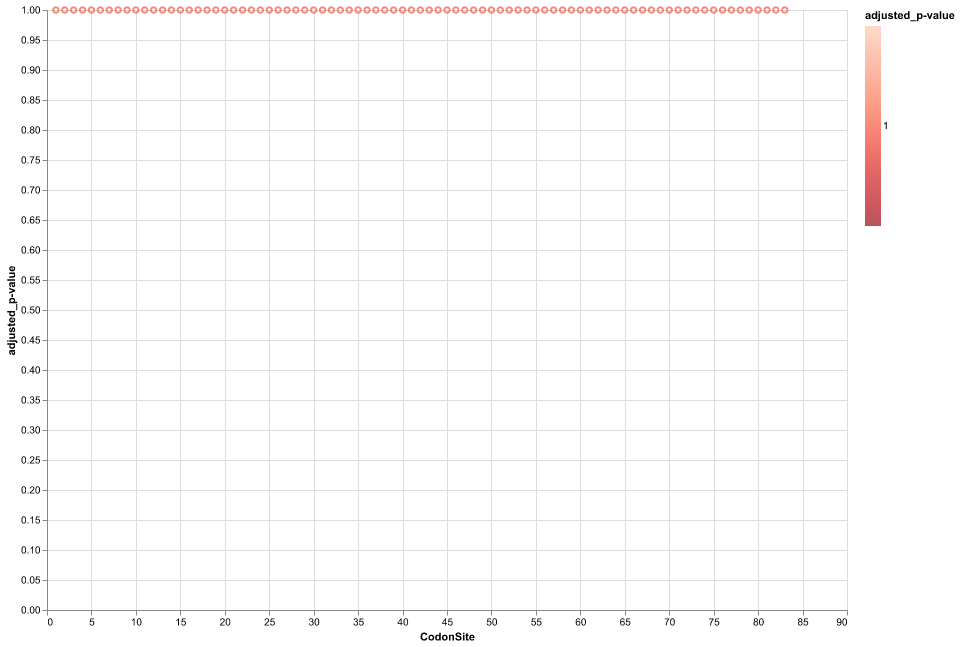

Values plotted in this chart, from the file beside it:
&alpha;, &beta;<sup>1</sup>, p<sup>1</sup>, &beta;<sup>+</sup>, p<sup>+</sup>, LRT, p-value, # branches under selection, Total branch length, MEME LogL, FEL LogL, FEL &alpha;, FEL &beta;, CodonSite, adjusted_p-value
0.0, 0.0, 1.0, 0.0, 0.0, 0.0, 1.0, 0.0, 0.0, 0.0, 0.0, 1.0, 0.0, 1, 1.0
3.776, 1.18, 1e-08, 3.087, 1, 0.0, 0.6667, 0.0, 0.0, -13.15, -13.15, 0.9971, 3.607, 2, 1.0
0.0, 0.0, 1.0, 0.0, 0.0, 0.0, 1.0, 0.0, 0.0, 0.0, 0.0, 1.0, 0.0, 3, 1.0
0.0, 0.0, 1.0, 0.0, 0.0, 0.0, 1.0, 0.0, 0.0, 0.0, 0.0, 1.0, 0.0, 4, 1.0
0.874, 0.0, 1e-08, 63.28, 1, 2.595, 0.1323, 1.0, 0.0, -13.84, -12.27, 0.2089, 0.7434, 5, 1.0
2.261, 0.0, 1e-08, 1.171, 1, 0.0, 0.6667, 0.0, 0.0, -4.173, -4.173, 1.0, 2.287, 6, 1.0
4.193, 0.5302, 1e-08, 1.352, 1, 0.0, 0.6667, 0.0, 0.0, -13.13, -13.13, 1.0, 4.054, 7, 1.0
0.0, 0.0, 1.0, 0.0, 0.0, 0.0, 1.0, 0.0, 0.0, 0.0, 0.0, 1.0, 0.0, 8, 1.0
0.0, 0.0, 1.0, 0.0, 0.0, 0.0, 1.0, 0.0, 0.0, 0.0, 0.0, 1.0, 0.0, 9, 1.0
0.0, 0.0, 1.0, 0.0, 0.0, 0.0, 1.0, 0.0, 0.0, 0.0, 0.0, 1.0, 0.0, 10, 1.0
0.0, 0.0, 1.0, 0.0, 0.0, 0.0, 1.0, 0.0, 0.0, 0.0, 0.0, 1.0, 0.0, 11, 1.0
0.0, 0.0, 1.0, 0.0, 0.0, 0.0, 1.0, 0.0, 0.0, 0.0, 0.0, 1.0, 0.0, 12, 1.0
0.0, 0.0, 1.0, 0.0, 0.0, 0.0, 1.0, 0.0, 0.0, 0.0, 0.0, 1.0, 0.0, 13, 1.0
0.0, 0.0, 1.0, 0.0, 0.0, 0.0, 1.0, 0.0, 0.0, 0.0, 0.0, 1.0, 0.0, 14, 1.0
0.0, 0.0, 1.0, 0.0, 0.0, 0.0, 1.0, 0.0, 0.0, 0.0, 0.0, 1.0, 0.0, 15, 1.0
0.0, 0.0, 1.0, 0.0, 0.0, 0.0, 1.0, 0.0, 0.0, 0.0, 0.0, 1.0, 0.0, 16, 1.0
0.0, 0.0, 1.0, 0.0, 0.0, 0.0, 1.0, 0.0, 0.0, 0.0, 0.0, 1.0, 0.0, 17, 1.0
11.37, 0.0, 1e-08, 10.16, 1, 0.0, 0.6667, 0.0, 0.0, -13.72, -12.76, 0.3836, 11.52, 18, 1.0
2.774, 1.24, 1e-08, 1.425, 1, 0.0, 0.6667, 0.0, 0.0, -8.898, -8.9, 1.0, 2.861, 19, 1.0
16.06, 2.22, 1e-08, 2.139, 1, 0.0, 0.6667, 0.0, 0.0, -25.23, -25.23, 1.0, 16.07, 20, 1.0
32.86, 3.705, 1e-08, 1.216, 1, 0.0, 0.6667, 0.0, 0.0, -21.32, -21.31, 0.9907, 32.47, 21, 1.0
1.821, 0.0, 1e-08, 12.41, 1, 1.742, 0.2096, 2.0, 0.0, -18.33, -15.65, 0.06894, 1.072, 22, 1.0
4.175, 1.872, 1e-08, 1.744, 1, 0.0, 0.6667, 0.0, 0.0, -13.92, -13.92, 1.0, 4.241, 23, 1.0
0.0, 0.0, 1e-08, 1.359, 1, 1.796, 0.2035, 1.0, 0.0, -8.541, -8.541, 1.0, 0.0, 24, 1.0
8.524, 0.7116, 1e-08, 1.756, 1, 0.0, 0.6667, 0.0, 0.0, -16.81, -16.81, 1.0, 8.497, 25, 1.0
1.692, 0.1387, 1e-08, 2.535, 1, 0.04159, 0.6106, 0.0, 0.0, -15.42, -15.42, 1.0, 1.626, 26, 1.0
1.815, 0.6291, 1e-08, 0.5233, 1, 0.0, 0.6667, 0.0, 0.0, -6.949, -6.949, 1.0, 1.842, 27, 1.0
1.635, 0.05317, 1e-08, 2.814, 1, 0.08441, 0.5829, 1.0, 0.0, -9.235, -9.235, 1.0, 1.566, 28, 1.0
29.72, 5.061, 1e-08, 5.849, 1, 0.0, 0.6667, 0.0, 0.0, -33.14, -33.14, 1.0, 30.14, 29, 1.0
478.4, 1.524, 1e-08, 1.001, 1, 0.0, 0.6667, 0.0, 0.0, -10.01, -10.03, 1.0, 522.6, 30, 1.0
0.0, 0.0, 1e-08, 1.503, 1, 0.7821, 0.361, 2.0, 0.0, -12.95, -12.95, 0.9999, 0.0, 31, 1.0
0.0, 0.0, 1.0, 0.0, 0.0, 0.0, 1.0, 0.0, 0.0, 0.0, 0.0, 1.0, 0.0, 32, 1.0
0.0, 0.0, 1e-08, 8.379, 1, 2.075, 0.1749, 1.0, 0.0, -22.01, -22.01, 1.0, 0.0, 33, 1.0
45.75, 0.0, 1e-08, 0.0, 1, 0.0, 0.6667, 0.0, 0.0, -10.75, -10.75, 1.0, 46.47, 34, 1.0
8.478, 0.9963, 1e-08, 2.006, 1, 0.0, 0.6667, 0.0, 0.0, -16.6, -16.6, 1.0, 8.594, 35, 1.0
1.627, 0.0, 1e-08, 2.185, 1, 0.0, 0.6667, 0.0, 0.0, -6.587, -6.567, 0.9802, 1.999, 36, 1.0
2.247, 0.9852, 1e-08, 1.025, 1, 0.0, 0.6667, 0.0, 0.0, -9.766, -9.766, 1.0, 2.245, 37, 1.0
9.116, 0.6755, 1e-08, 2.554, 1, 0.0, 0.6667, 0.0, 0.0, -13.63, -13.63, 0.9998, 9.141, 38, 1.0
20.91, 0.6043, 1e-08, 0.6687, 1, 0.0, 0.6667, 0.0, 0.0, -13.5, -13.51, 1.0, 20.96, 39, 1.0
0.0, 0.0, 1.0, 0.0, 0.0, 0.0, 1.0, 0.0, 0.0, 0.0, 0.0, 1.0, 0.0, 40, 1.0
0.0, 0.0, 1.0, 0.0, 0.0, 0.0, 1.0, 0.0, 0.0, 0.0, 0.0, 1.0, 0.0, 41, 1.0
0.0, 0.0, 1.0, 0.0, 0.0, 0.0, 1.0, 0.0, 0.0, 0.0, 0.0, 1.0, 0.0, 42, 1.0
0.0, 0.0, 1.0, 0.0, 0.0, 0.0, 1.0, 0.0, 0.0, 0.0, 0.0, 1.0, 0.0, 43, 1.0
0.0, 0.0, 1.0, 0.0, 0.0, 0.0, 1.0, 0.0, 0.0, 0.0, 0.0, 1.0, 0.0, 44, 1.0
0.0, 0.0, 1.0, 0.0, 0.0, 0.0, 1.0, 0.0, 0.0, 0.0, 0.0, 1.0, 0.0, 45, 1.0
0.0, 0.0, 1.0, 0.0, 0.0, 0.0, 1.0, 0.0, 0.0, 0.0, 0.0, 1.0, 0.0, 46, 1.0
0.0, 0.0, 1.0, 0.0, 0.0, 0.0, 1.0, 0.0, 0.0, 0.0, 0.0, 1.0, 0.0, 47, 1.0
0.0, 0.0, 1.0, 0.0, 0.0, 0.0, 1.0, 0.0, 0.0, 0.0, 0.0, 1.0, 0.0, 48, 1.0
0.0, 0.0, 1.0, 0.0, 0.0, 0.0, 1.0, 0.0, 0.0, 0.0, 0.0, 1.0, 0.0, 49, 1.0
0.0, 0.0, 1.0, 0.0, 0.0, 0.0, 1.0, 0.0, 0.0, 0.0, 0.0, 1.0, 0.0, 50, 1.0
0.0, 0.0, 1.0, 0.0, 0.0, 0.0, 1.0, 0.0, 0.0, 0.0, 0.0, 1.0, 0.0, 51, 1.0
0.0, 0.0, 1.0, 0.0, 0.0, 0.0, 1.0, 0.0, 0.0, 0.0, 0.0, 1.0, 0.0, 52, 1.0
0.0, 0.0, 1.0, 0.0, 0.0, 0.0, 1.0, 0.0, 0.0, 0.0, 0.0, 1.0, 0.0, 53, 1.0
0.0, 0.0, 1.0, 0.0, 0.0, 0.0, 1.0, 0.0, 0.0, 0.0, 0.0, 1.0, 0.0, 54, 1.0
0.0, 0.0, 1.0, 0.0, 0.0, 0.0, 1.0, 0.0, 0.0, 0.0, 0.0, 1.0, 0.0, 55, 1.0
0.0, 0.0, 1.0, 0.0, 0.0, 0.0, 1.0, 0.0, 0.0, 0.0, 0.0, 1.0, 0.0, 56, 1.0
0.0, 0.0, 1.0, 0.0, 0.0, 0.0, 1.0, 0.0, 0.0, 0.0, 0.0, 1.0, 0.0, 57, 1.0
0.0, 0.0, 1.0, 0.0, 0.0, 0.0, 1.0, 0.0, 0.0, 0.0, 0.0, 1.0, 0.0, 58, 1.0
0.0, 0.0, 1.0, 0.0, 0.0, 0.0, 1.0, 0.0, 0.0, 0.0, 0.0, 1.0, 0.0, 59, 1.0
0.0, 0.0, 1.0, 0.0, 0.0, 0.0, 1.0, 0.0, 0.0, 0.0, 0.0, 1.0, 0.0, 60, 1.0
... 23 more rows
